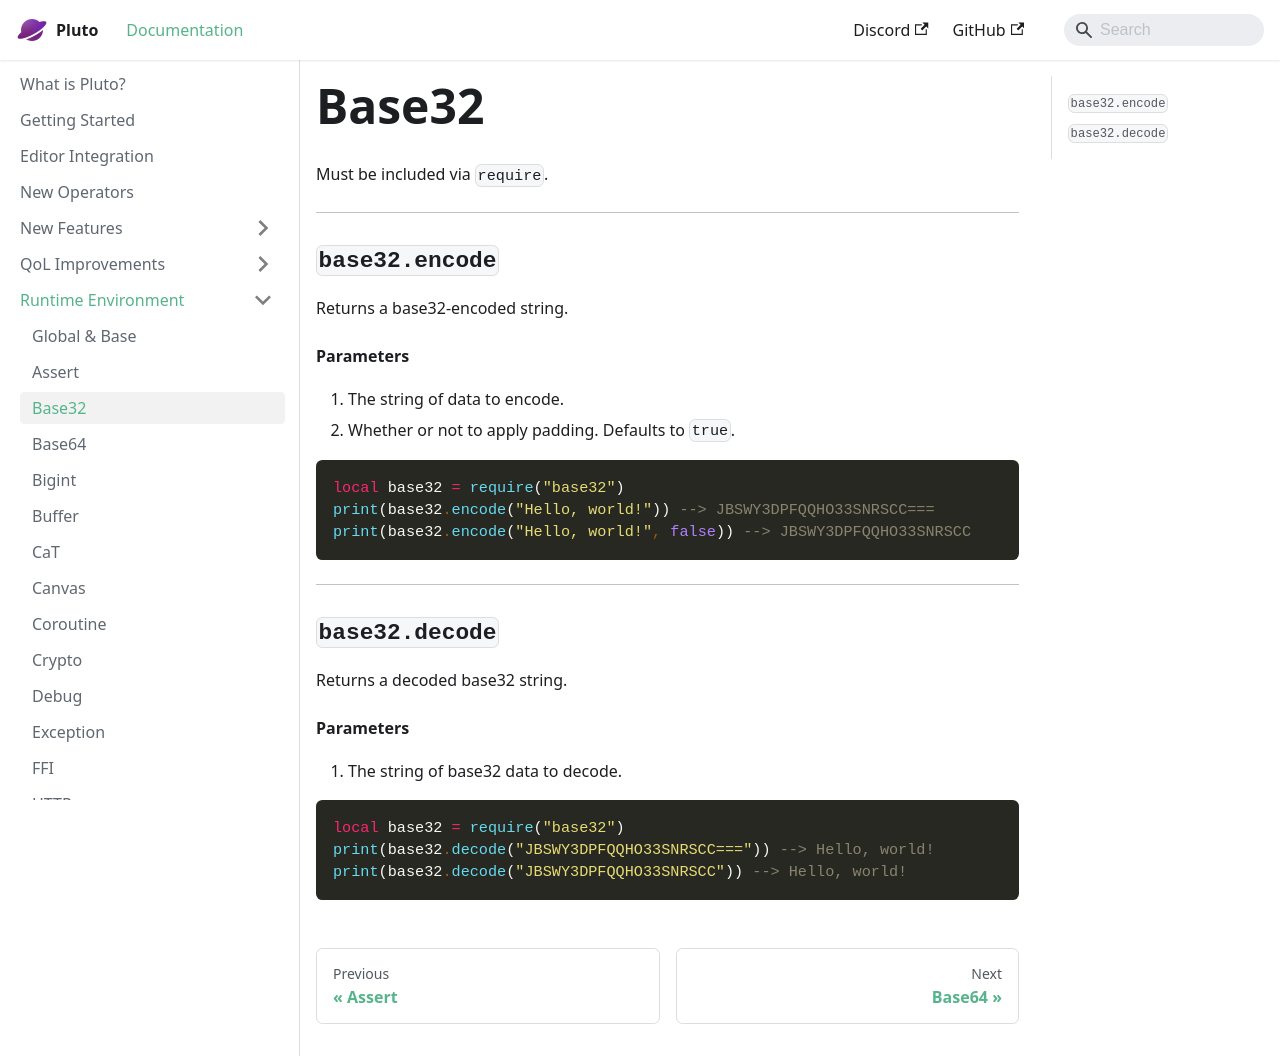

repository: PlutoLang/plutolang.github.io · page: docs/Runtime Environment/Base32.html · generator: docusaurus

Must be included via `require`.

---
### `base32.encode`
Returns a base32-encoded string.
#### Parameters
1. The string of data to encode.
2. Whether or not to apply padding. Defaults to `true`.
```pluto
local base32 = require("base32")
print(base32.encode("Hello, world!")) --> JBSWY3DPFQQHO33SNRSCC===
print(base32.encode("Hello, world!", false)) --> JBSWY3DPFQQHO33SNRSCC
```

---
### `base32.decode`
Returns a decoded base32 string.
#### Parameters
1. The string of base32 data to decode.
```pluto
local base32 = require("base32")
print(base32.decode("JBSWY3DPFQQHO33SNRSCC===")) --> Hello, world!
print(base32.decode("JBSWY3DPFQQHO33SNRSCC")) --> Hello, world!
```
